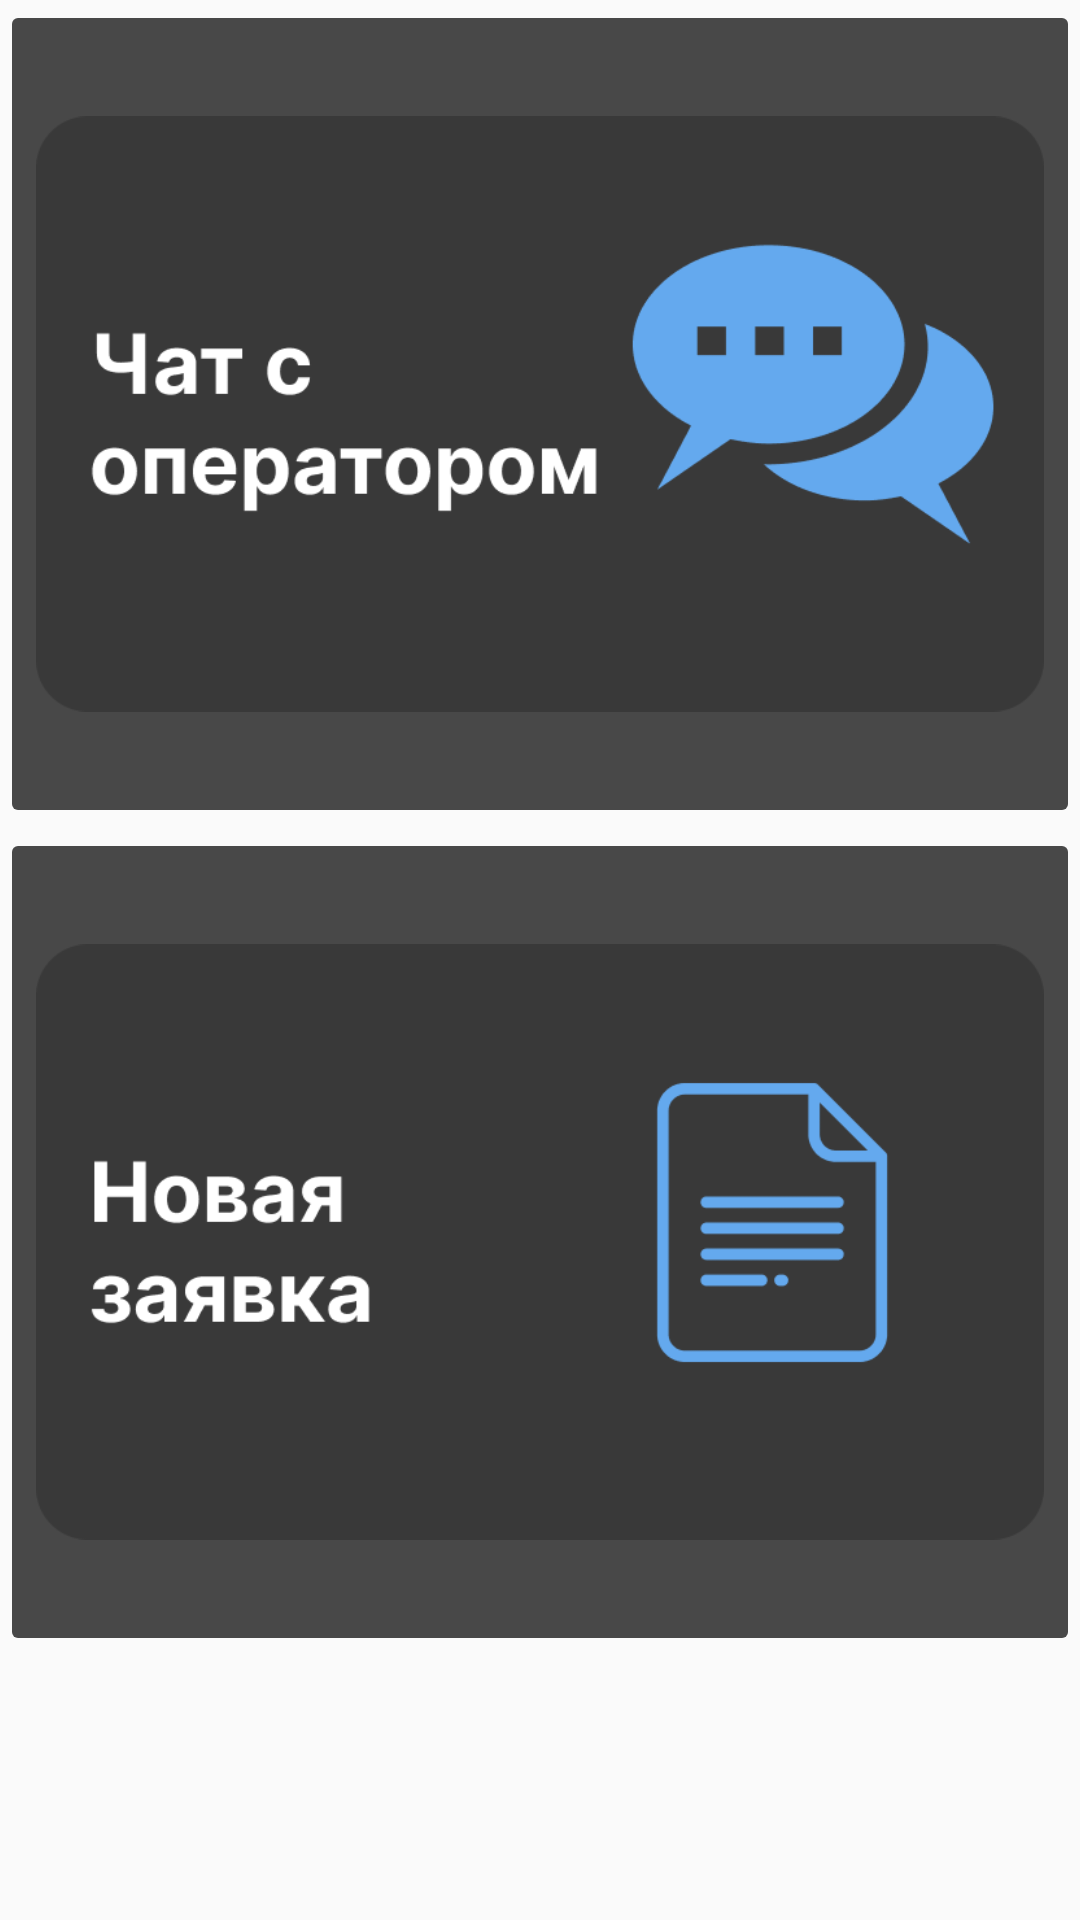

Produce the Android XML layout that renders to this screen, including the resource entries it uses.
<!-- AndroidManifest.xml: application theme Theme.PSCApplication -->
<!-- res/layout/fragment_requests.xml -->
<?xml version="1.0" encoding="utf-8"?>
<FrameLayout xmlns:android="http://schemas.android.com/apk/res/android"
    xmlns:app="http://schemas.android.com/apk/res-auto"
    xmlns:tools="http://schemas.android.com/tools"
    android:layout_width="match_parent"
    android:layout_height="match_parent"
    tools:context=".RequestsFragment">

    <LinearLayout
        android:layout_width="match_parent"
        android:layout_height="match_parent"
        android:orientation="vertical">

        <ImageButton
            android:id="@+id/ibChat"
            android:layout_width="match_parent"
            android:layout_height="276dp"
            android:backgroundTint="#484848"
            android:scaleType="fitCenter"
            android:src="@drawable/chat" />

        <ImageButton
            android:id="@+id/ibNewRequest"
            android:layout_width="match_parent"
            android:layout_height="276dp"
            android:backgroundTint="#484848"
            android:scaleType="fitCenter"
            android:src="@drawable/new_request" />

    </LinearLayout>
</FrameLayout>
<!-- resources referenced by this layout -->
<resources>
  <!-- drawable chat: png bitmap (drawable, 15762 bytes) -->
  <!-- drawable new_request: png bitmap (drawable, 11439 bytes) -->
  <style name="Theme.PSCApplication" parent="Theme.AppCompat.DayNight.NoActionBar">
          
          <item name="colorPrimaryVariant">@color/dark_grey</item>
          <item name="colorPrimary">@color/dark_blue</item>
          <item name="colorOnPrimary">@color/white</item>
          
          <item name="colorSecondary">@color/blue</item>
          <item name="colorSecondaryVariant">@color/dark_blue</item>
          <item name="colorOnSecondary">@color/white</item>
          
          <item name="android:statusBarColor">?attr/colorPrimaryVariant</item>
          
          <item name="android:textAllCaps">false</item>
      </style>
  <color name="dark_grey">#282828</color>
  <color name="dark_blue">#5482AF</color>
  <color name="white">#FFFFFFFF</color>
  <color name="blue">#64A9EE</color>
</resources>
